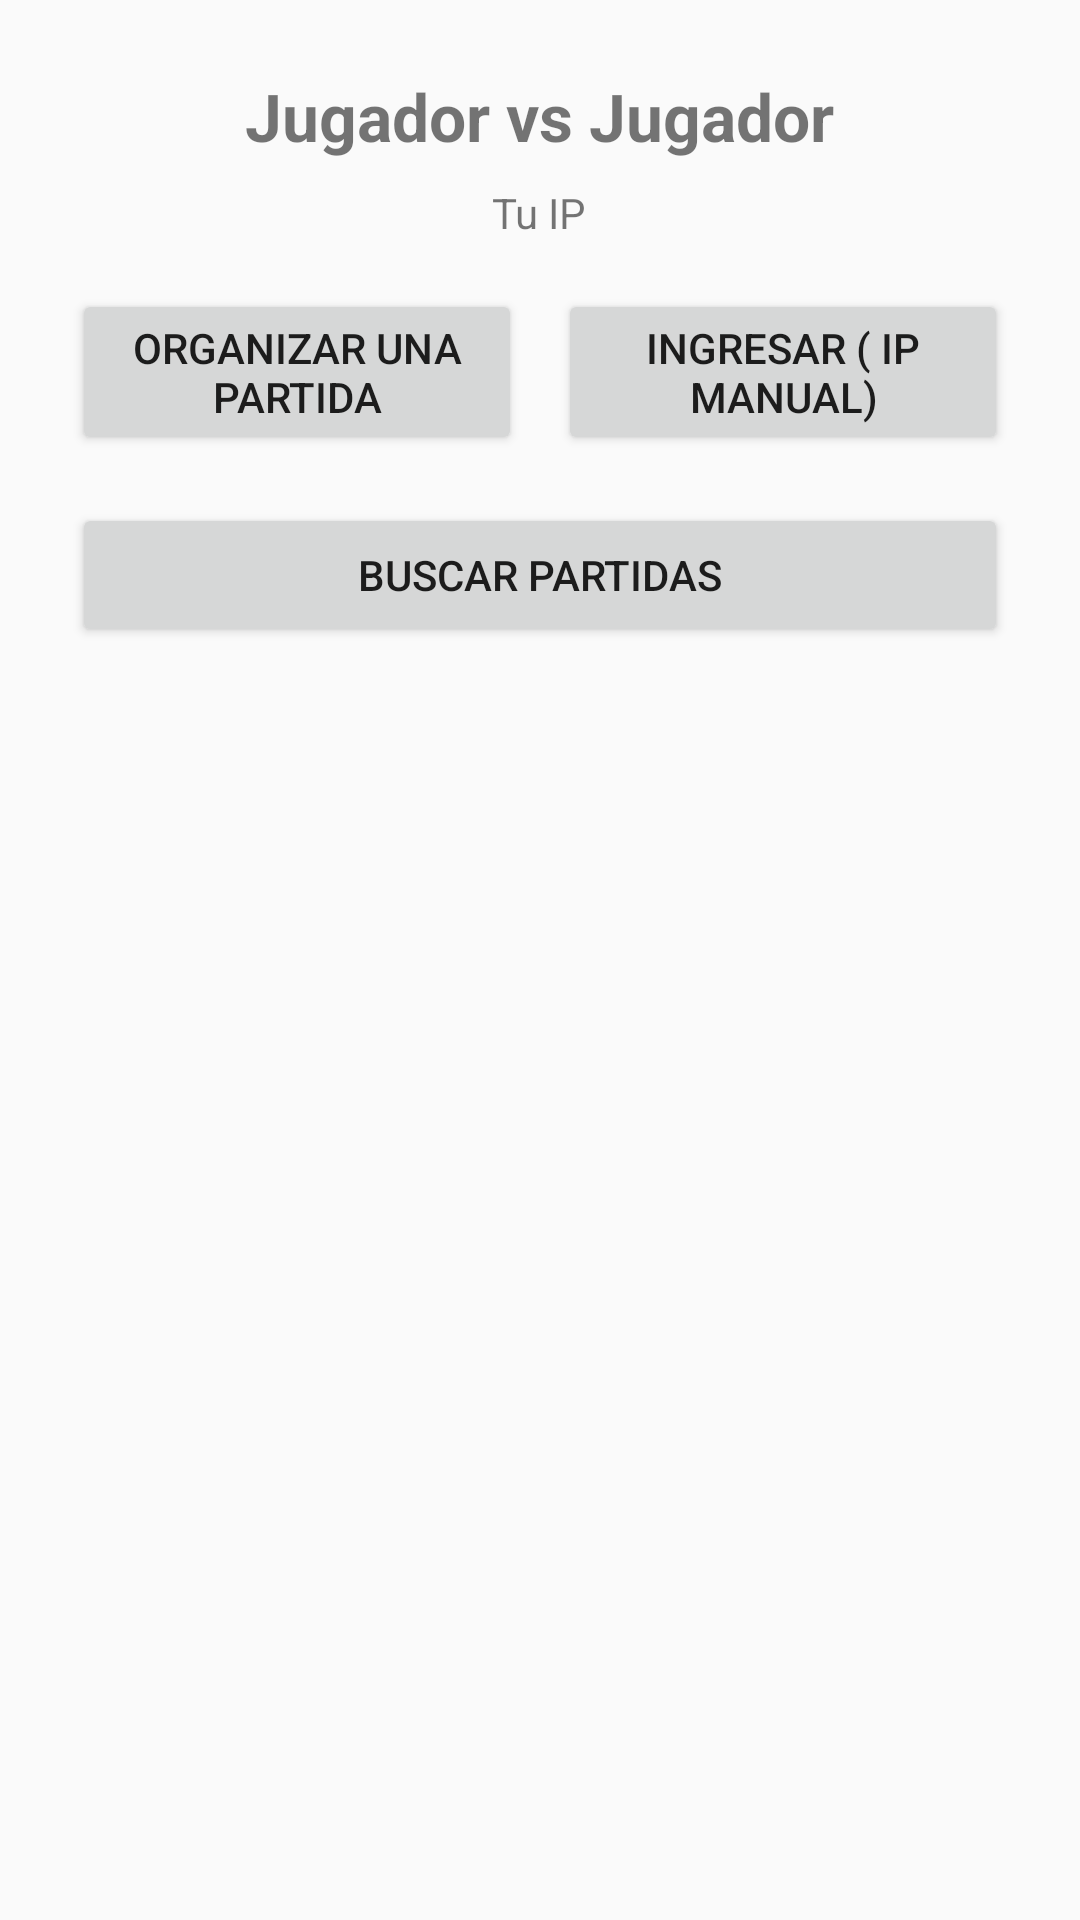

The Android layout XML behind this screen, and the referenced resources:
<!-- AndroidManifest.xml: activity theme Theme.ChessKel -->
<!-- res/layout/activity_pvp_lobby.xml -->
<?xml version="1.0" encoding="utf-8"?>
<LinearLayout xmlns:android="http://schemas.android.com/apk/res/android"
    android:padding="24dp"
    android:gravity="center_horizontal"
    android:orientation="vertical"
    android:layout_width="match_parent"
    android:layout_height="match_parent">

    <TextView
        android:text="@string/playervsplayer"
        android:textStyle="bold"
        android:textSize="22sp"
        android:layout_width="wrap_content"
        android:layout_height="wrap_content" />

    <TextView
        android:id="@+id/tvLocalIp"
        android:layout_marginTop="8dp"
        android:text="@string/labelIP"
        android:textSize="14sp"
        android:layout_width="wrap_content"
        android:layout_height="wrap_content" />

    <LinearLayout
        android:layout_marginTop="16dp"
        android:orientation="horizontal"
        android:layout_width="match_parent"
        android:layout_height="wrap_content">

        <Button
            android:id="@+id/btnHost"
            android:text="@string/btnHostGame"
            android:layout_weight="1"
            android:layout_width="0dp"
            android:layout_height="wrap_content" />

        <View
            android:layout_width="12dp"
            android:layout_height="1dp" />

        <Button
            android:id="@+id/btnJoin"
            android:text="@string/btnJoin"
            android:layout_weight="1"
            android:layout_width="0dp"
            android:layout_height="wrap_content" />
    </LinearLayout>

    <LinearLayout
        android:layout_marginTop="16dp"
        android:orientation="horizontal"
        android:layout_width="match_parent"
        android:layout_height="wrap_content">

        <Button
            android:id="@+id/btnScan"
            android:text="@string/labelScanGames"
            android:layout_weight="1"
            android:layout_width="0dp"
            android:layout_height="wrap_content" />

        <ProgressBar
            android:id="@+id/progressScan"
            android:visibility="gone"
            style="?android:attr/progressBarStyleSmall"
            android:layout_width="24dp"
            android:layout_height="24dp"
            android:layout_marginStart="12dp" />
    </LinearLayout>

    <ListView
        android:id="@+id/listHosts"
        android:layout_marginTop="12dp"
        android:layout_width="match_parent"
        android:layout_height="0dp"
        android:layout_weight="1" />
</LinearLayout>
<!-- resources referenced by this layout -->
<resources>
  <string name="btnHostGame">Organizar una Partida</string>
  <string name="btnJoin">Ingresar ( IP Manual)</string>
  <string name="labelIP">Tu IP</string>
  <string name="labelScanGames">Buscar partidas</string>
  <string name="playervsplayer">Jugador vs Jugador</string>
  <style name="Theme.ChessKel" parent="android:Theme.Material.Light.NoActionBar" />
</resources>
